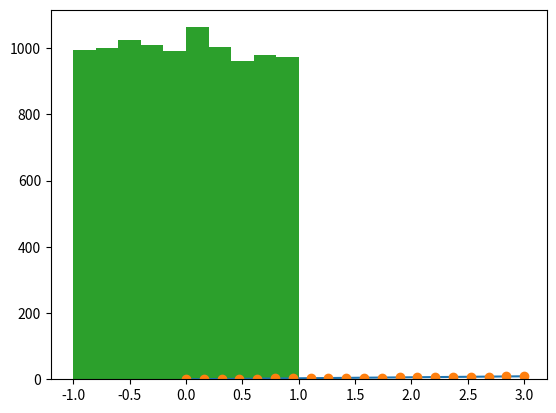

Here is the Python script that generated this plot: (Note: this script raises an exception after producing the figure.)
import numpy as np

a = np.array([0, 1, 2, 3])
a

a = np.arange(10)
b = np.arange(1, 9, 2)  # start, end (exlusive), step
c = np.linspace(0, 1, 6)  # start, end, num-points
d = np.linspace(0, 1, 5, endpoint=False)
e = np.diag(np.array([1, 2, 3, 4, 5]))
# Now generate some random points
f = np.random.rand(4)              # uniform in [0, 1]
g = np.random.randn(4)             # gaussian distribution

a


a.ndim

a.shape

len(a)


a = np.array([[0, 1, 2], [3, 4, 5]])    # 2 x 3 array
b = np.arange(10).reshape((5, 2))  # 5 x 2 array
b.T  # take the transpose


c = np.array([1, 2, 3], dtype=float)
e = np.array([True, False, False, True])
f = np.array(['Bonjour', 'Hello', 'Hallo', 'Terve', 'Hej'])
c.dtype

a = np.array([1, 2, 3, 4])
a + 1
2 ** a
b = np.ones(4) + 1
a - b
a * b
a == b

import matplotlib.pyplot as plt  # first import library

x = np.linspace(0, 3, 20)
y = np.linspace(0, 9, 20)
plt.plot(x, y)       # line plot
plt.plot(x, y, 'o')  # dot plot
plt.show()           # <-- shows the plot (not needed with Ipython/Spyder console)

# Create an array of int ranging from 5-15
question1 = np.arange(5, 15)
question1

# Create an array containing 7 evenly spaced numbers between 0 and 23
question2 = np.linspace(0, 23, 7)
question2

# Numpy has several routines for generating artificial data following a
# particular structure. Check this page for different types. And generate
# an artificial numpy array with values between -1 and 1 that follow a
# uniform data distribution.
question3 = np.random.uniform(-1, 1, 10000)
# question3 uncomment to show values

# Visualise the array in an histogram in matplotlib.
import matplotlib.pyplot as plt  # first import library
plt.hist(question3)
plt.show()

# Create two random numpy arrays with 10 elements. Find the Euclidean
# distance between the arrays using arithmetic operators, hint: numpy
# has a sqrt function
d1 = np.random.random_integers(1, 6, 10)
d2 = np.random.random_integers(1, 6, 10)
dist = np.sqrt((d1 ** 2 + d2 ** 2))
dist

# Part 2: Pandas

# pandas contains high-level data structures and manipulation tools designed to make data analysis fast and easy in Python. pandas is built on top of NumPy and makes it easy to use in NumPy-centric applications.
# A Series is a one-dimensional object similar to an array, list, or
# column in a table. It will assign a labelled index to each item in the
# Series. By default, each item will receive an index label from 0 to N,
# where N is the length of the Series minus one.

# Import the Pandas Library
import pandas as pd

# create a Series with an arbitrary list
s = pd.Series([7, 'Heisenberg', 3.14, -1789710578, 'Happy Eating!'])
s

# specify an index to use when creating the Series
s = pd.Series([7, 'Heisenberg', 3.14, -1789710578, 'Happy Eating!'],
              index=['A', 'Z', 'C', 'Y', 'E'])
s

# Using an index
s['A']

s[0]  # Access using index location

s['Z']  # Access using label

# From dictionaries to series
d = {'Chicago': 1000, 'New York': 1300, 'Portland': 900, 'San Francisco': 1100,
     'Austin': 450, 'Boston': None}
d

cities = pd.Series(d)
cities

print (cities.isnull())

# A DataFrame is a tabular data structure comprised of rows and columns,
# akin to a spreadsheet, database table, (or R's data.frame object if
# you are familiar with R).
data = {'year': [2010, 2011, 2012, 2011, 2012, 2010, 2011, 2012],
        'team': ['Bears', 'Bears', 'Bears', 'Packers', 'Packers', 'Lions', 'Lions', 'Lions'],
        'wins': [11, 8, 10, 15, 11, 6, 10, 4],
        'losses': [5, 8, 6, 1, 5, 10, 6, 12]}
data

football = pd.DataFrame(data, columns=['year', 'team', 'wins', 'losses'])
football

print ("Access by index ver 1", football['losses'])

print ("Access by index ver 2", football.losses)

# Now plot with pandas
plt.scatter(football.losses, football.wins)
plt.show()

# modify the data
football['wins'] = 7
print (football)
